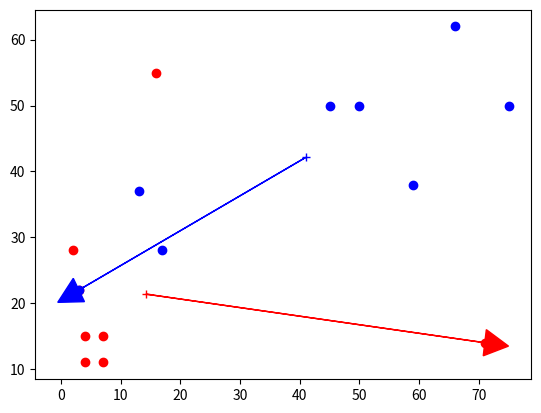

Here is the Python script that generated this plot:
import numpy as np # linear algebra
import matplotlib.pyplot as plt
from math import sqrt
import random

get_com = lambda lst: (sum([x for x, y in lst])/float(len(lst)), sum([y for x, y in lst])/float(len(lst)))
distance = lambda point_a, point_b: sqrt((point_a[0] - point_b[0])**2+(point_a[1] - point_b[1])**2)

def getMaxVector(points, com):
    max = (0, 0)
    for point in points:
        if (distance(point, com) > distance(max, (0,0))):
            max = (point[0] - com[0], point[1] - com[1])
    return max

def findGroups(inp, out):
    # PLOT POINTS
    plt.scatter(*zip(*inp), color="red")
    plt.scatter(*zip(*out), color="blue")

    # Find center of mass of input and output
    inp_com = get_com(inp)
    print(inp_com)
    out_com = get_com(out)
    print(out_com)

    # PLOT COM
    plt.plot(*inp_com, color="red", marker="+")
    plt.plot(*out_com, color="blue", marker="+")

    # Choose N (5) longest vectors and sum them for input and output to get momentum vector
    max_inp_vector = getMaxVector(inp, inp_com)
    max_out_vector = getMaxVector(out, out_com)

    # PLOT MOMENTUM VECTORS
    plt.arrow(inp_com[0], inp_com[1], max_inp_vector[0], max_inp_vector[1], head_width=4, head_length=4, color="red")
    plt.arrow(out_com[0], out_com[1], max_out_vector[0], max_out_vector[1], head_width=4, head_length=4, color="blue")
    print(max_inp_vector)
    print(max_out_vector)
    plt.show()

    # Perform SVD on the two vectors to get transformation matrix
    # Transform all point using the transformation vector
    # PLOT TRANSFORMED POINTS  

n = 20
random_int = lambda: random.randint(0, 100)

inp_points = [(random_int(), random_int()) for _ in range(n)]

scalar = random.randint(1, 2)
t_x, t_y = random.randint(0, 10), random.randint(0, 10)
out_points = [(x*scalar + t_x, y*scalar + t_y) for x, y in inp_points]

# findGroups(inp_points, out_points)

# firstPointSet = [(1,1), (1,3), (2,1)]
# secondPointSet = [(1,1), (5,1), (5,3)]

firstPointSet = [(16,55), (4,15), (3,22), (4,11), (7,11), (2,28), (71,14), (7,15)]
secondPointSet = [(45,50), (13,37), (50,50), (75,50), (59,38), (17,28), (3,22), (66,62)]

findGroups(firstPointSet, secondPointSet)


